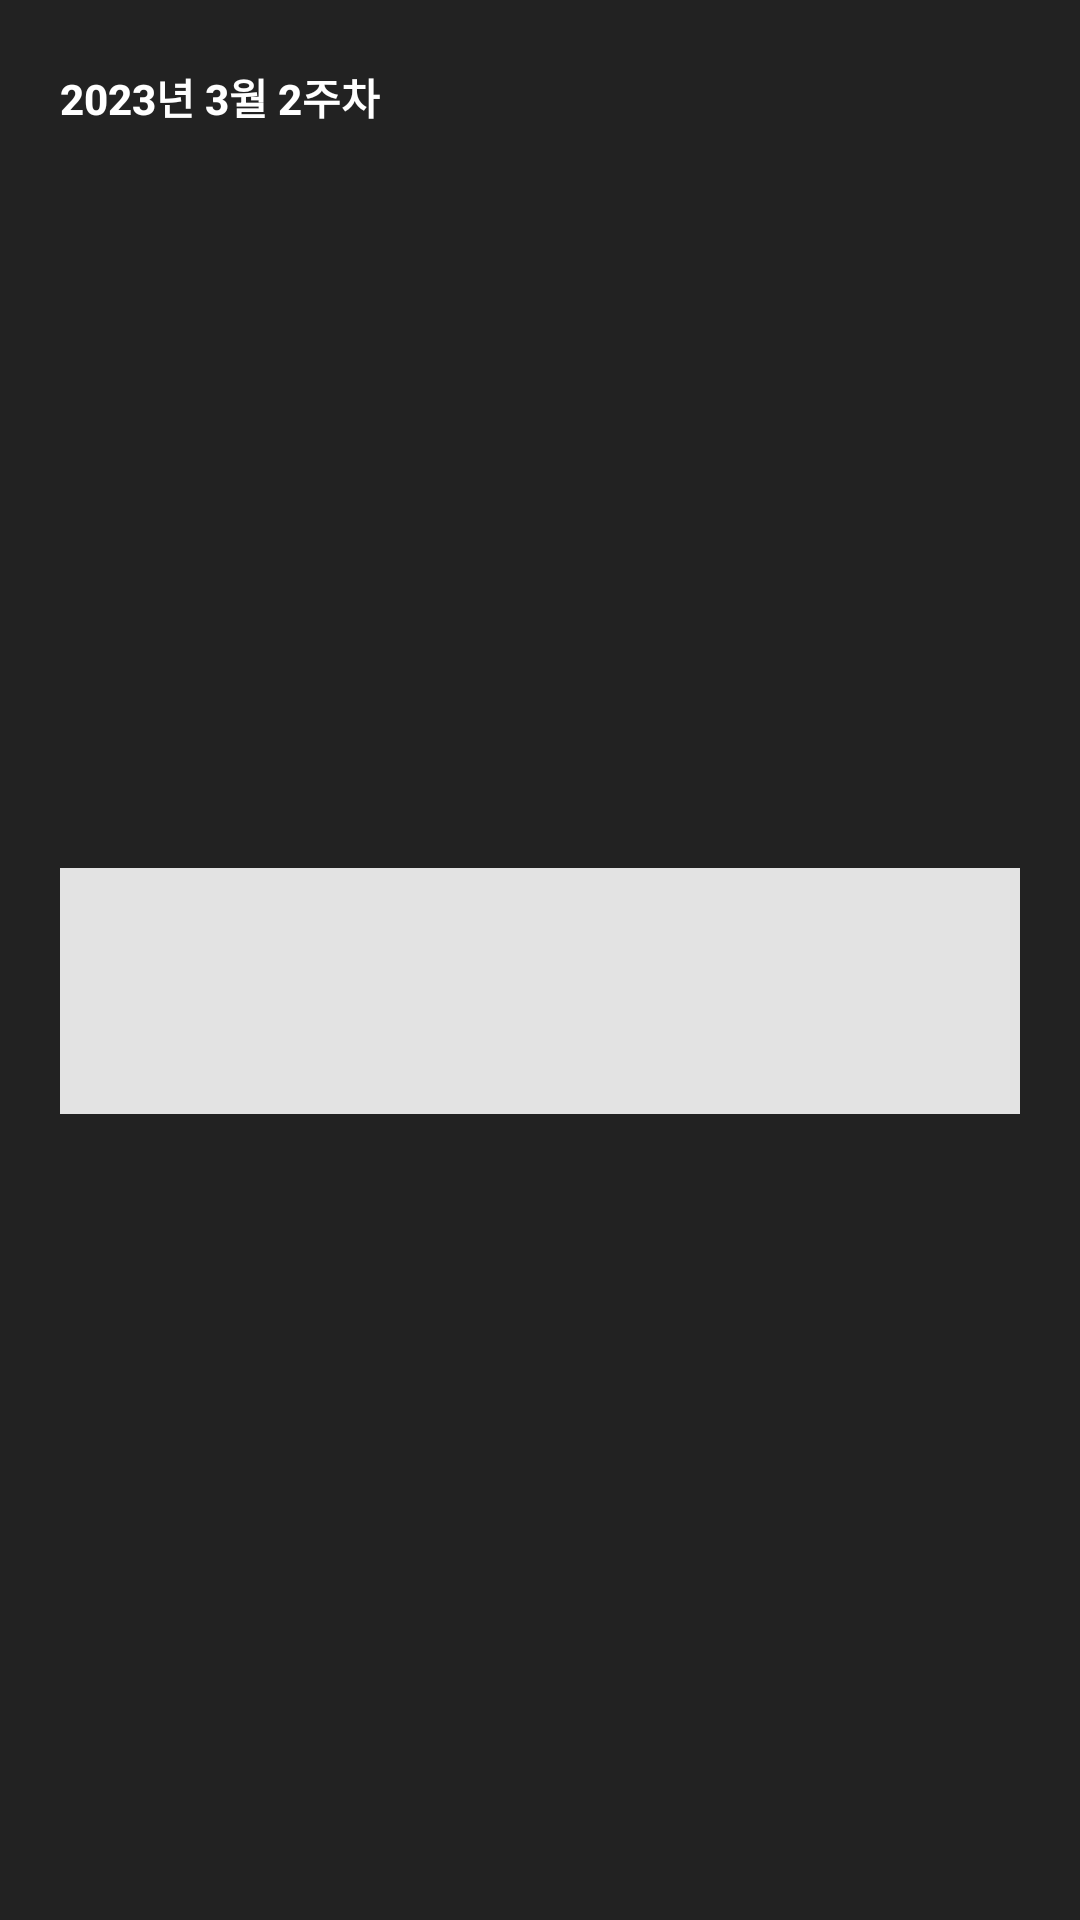

The Android layout XML behind this screen, and the referenced resources:
<!-- AndroidManifest.xml: application theme Theme.PINPLE_AOS -->
<!-- res/layout/fragment_calendar.xml -->
<?xml version="1.0" encoding="utf-8"?>
<layout xmlns:android="http://schemas.android.com/apk/res/android"
    xmlns:app="http://schemas.android.com/apk/res-auto"
    xmlns:tools="http://schemas.android.com/tools" >

    <androidx.constraintlayout.widget.ConstraintLayout
        android:layout_width="match_parent"
        android:layout_height="wrap_content"
        android:background="@color/color_main_black"
        android:orientation="vertical"
        tools:context=".fragments.CalendarFragment">

        <TextView
            android:id="@+id/text_year_month"
            style="@style/b3_14_bold"
            android:layout_width="wrap_content"
            android:layout_height="wrap_content"
            android:layout_marginLeft="20dp"
            android:layout_marginTop="22dp"
            android:text="2023년 3월 2주차"
            android:textColor="@color/white"
            app:layout_constraintStart_toStartOf="parent"
            app:layout_constraintTop_toTopOf="parent"/>

        <View
            android:id="@+id/view"
            android:layout_width="match_parent"
            android:layout_height="82dp"
            android:layout_marginStart="20dp"
            android:layout_marginEnd="20dp"
            android:background="@color/color_gray_light"
            app:layout_constraintBottom_toBottomOf="parent"
            app:layout_constraintEnd_toEndOf="parent"
            app:layout_constraintStart_toStartOf="parent"
            app:layout_constraintTop_toBottomOf="@+id/text_year_month"
            android:layout_marginBottom="22dp"/>

    </androidx.constraintlayout.widget.ConstraintLayout>
</layout>
<!-- resources referenced by this layout -->
<resources>
  <color name="color_gray_light">#E3E3E3</color>
  <color name="color_main_black">#222222</color>
  <color name="white">#FFFFFFFF</color>
  
      // 추가된 color
  <style name="b3_14_bold" parent="TextAppearance.Widget.AppCompat.Toolbar.Title">
          <item name="android:textSize">14sp</item>
          <item name="android:textStyle">bold</item>
          <item name="android:lineSpacingMultiplier">1.6</item>
      </style>
  <style name="Theme.PINPLE_AOS" parent="Theme.MaterialComponents.DayNight.NoActionBar">
          
          <item name="colorPrimary">@color/color_main_black</item>
          <item name="colorPrimaryVariant">@color/color_main_black</item>
          <item name="colorOnPrimary">@color/white</item>
          
          <item name="colorSecondary">@color/teal_200</item>
          <item name="colorSecondaryVariant">@color/teal_700</item>
          <item name="colorOnSecondary">@color/black</item>
          
          <item name="android:statusBarColor">?attr/colorPrimaryVariant</item>
          
      </style>
  <color name="teal_200">#FF03DAC5</color>
  <color name="teal_700">#FF018786</color>
  <color name="black">#FF000000</color>
</resources>
